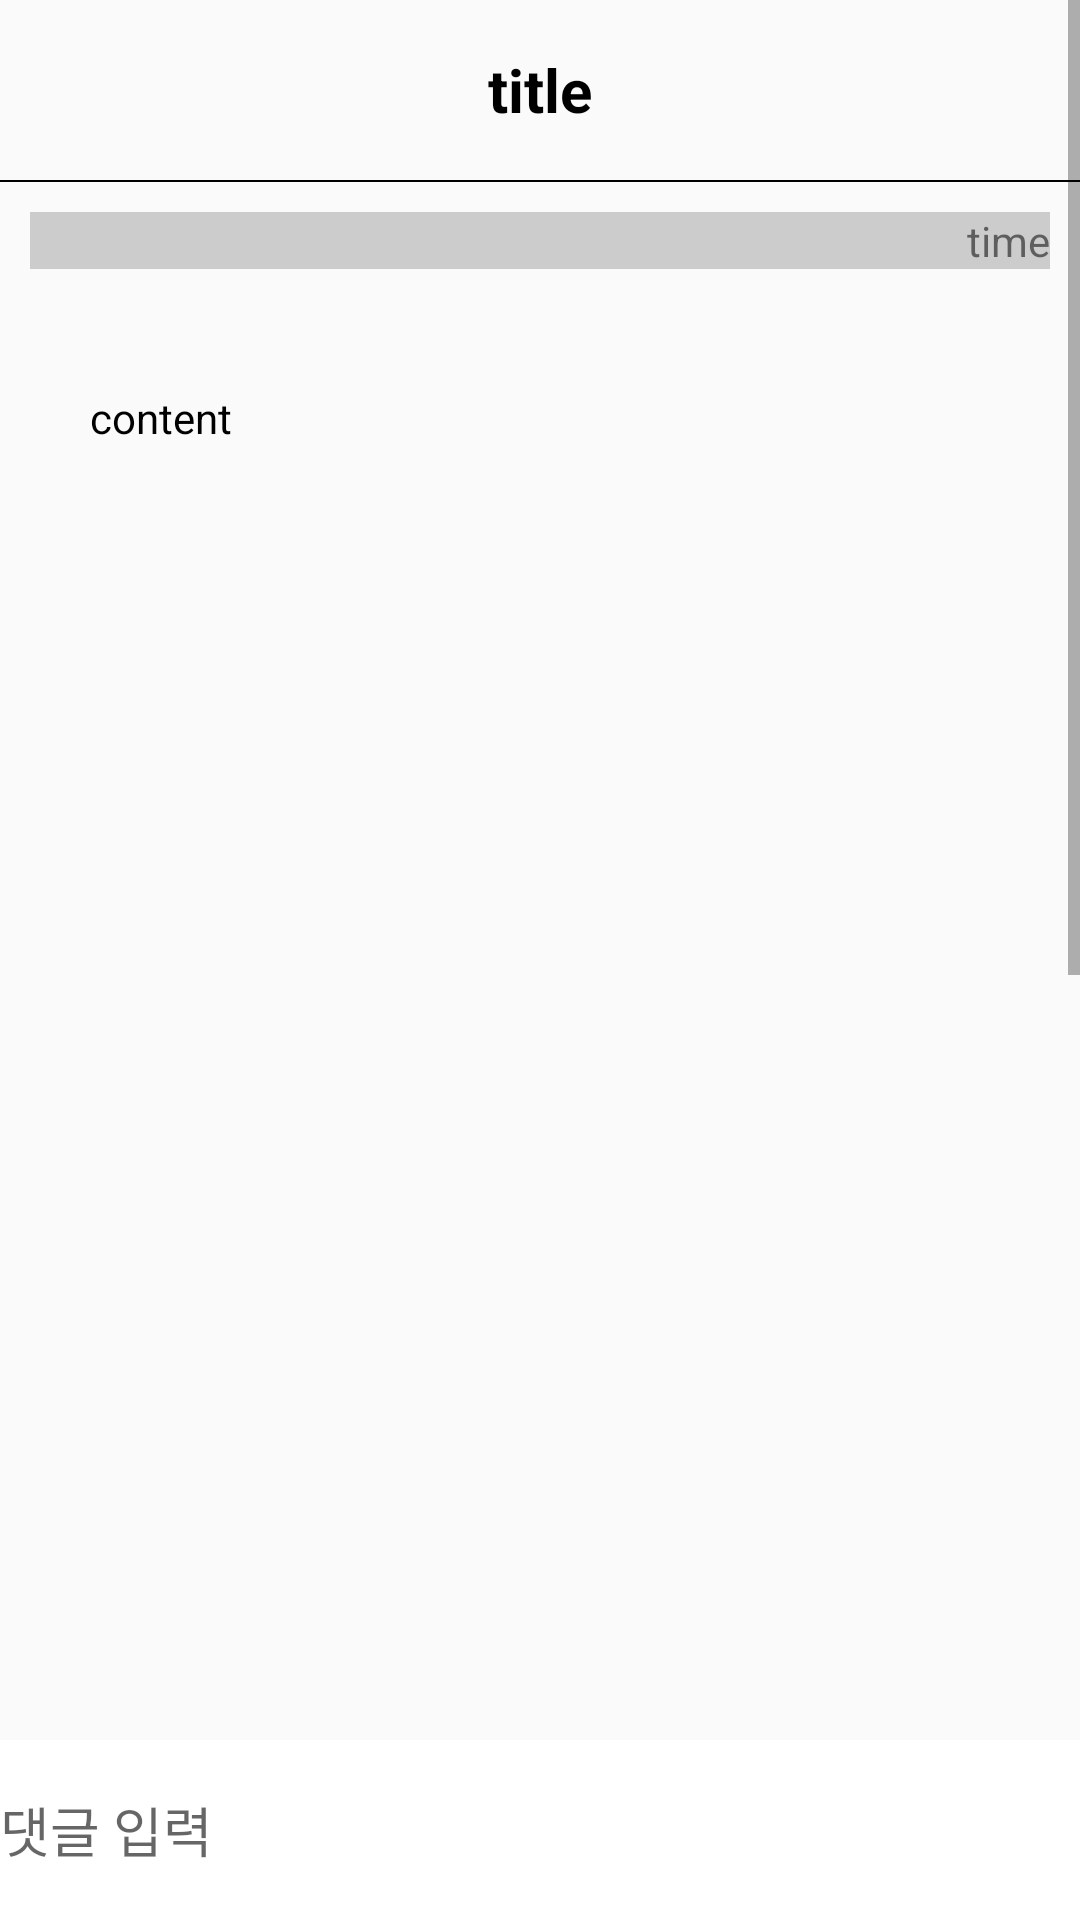

Android layout source for this screen:
<!-- AndroidManifest.xml: application theme Theme.TheBullCamp -->
<!-- res/layout/activity_board_inside.xml -->
<?xml version="1.0" encoding="utf-8"?>
<layout xmlns:tools="http://schemas.android.com/tools"
    xmlns:android="http://schemas.android.com/apk/res/android"
    xmlns:app="http://schemas.android.com/apk/res-auto">
<RelativeLayout
    android:layout_width="match_parent"
    android:layout_height="match_parent">

    <ScrollView
        android:layout_width="match_parent"
        android:layout_height="match_parent">
<LinearLayout
    android:layout_width="match_parent"
    android:orientation="vertical"
    android:layout_height="match_parent"
    tools:context=".board.BoardInsideActivity">

    <LinearLayout
        android:layout_width="match_parent"
        android:layout_height="60dp">

        <androidx.constraintlayout.widget.ConstraintLayout
            android:layout_width="match_parent"
            android:layout_height="match_parent">

        <TextView
            android:id="@+id/textArea"
            android:text="title"
            android:textColor="@color/black"
            android:textSize="20sp"
            android:textStyle="bold"
            android:layout_width="match_parent"
            android:layout_height="match_parent"
            android:layout_marginRight="50dp"
            android:layout_marginLeft="50dp"
            android:gravity="center"/>

            <TextView
                android:visibility="invisible"
                android:id="@+id/boardSettingIcon"
                android:layout_marginRight="13dp"
                android:textSize="15sp"
                android:layout_width="wrap_content"
                android:layout_height="wrap_content"
                android:text="수정\n삭제"
                app:layout_constraintBottom_toBottomOf="parent"
                app:layout_constraintEnd_toEndOf="parent"
                app:layout_constraintTop_toTopOf="parent" />

        </androidx.constraintlayout.widget.ConstraintLayout>

    </LinearLayout>

    <LinearLayout
        android:layout_width="match_parent"
        android:layout_height="0.5dp"
        android:background="@color/black"/>

    <TextView
        android:id="@+id/timeArea"
        android:text="time"
        android:layout_width="match_parent"
        android:gravity="right"
        android:layout_margin="10dp"
        android:background="#CCCCCC"
        android:layout_height="wrap_content"/>

    <TextView
        android:id="@+id/contentArea"
        android:textColor="@color/black"
        android:text="content"
        android:layout_width="match_parent"
        android:layout_height="200dp"
        android:layout_margin="20dp"
        android:padding="10dp"/>

    <ImageView
        android:id="@+id/getImageArea"
        android:layout_margin="10dp"
        android:layout_width="match_parent"
        android:layout_height="300dp"/>
    
    <ListView
        android:id="@+id/commentLV"
        android:layout_width="match_parent"
        android:layout_height="600dp"
        android:background="#BCBCBC"/>




</LinearLayout>

    </ScrollView>

    <LinearLayout
        android:layout_width="match_parent"
        android:layout_height="60dp"
        android:background="#FFFFFF"
        android:layout_alignParentBottom="true">

        <EditText
            android:id="@+id/commentArea"
            android:hint="댓글 입력"
            android:background="@android:color/transparent"
            android:layout_width="320dp"
            android:layout_height="match_parent"/>

        <ImageView
            android:id="@+id/commentBtn"
            android:src="@drawable/write"
            android:layout_margin="5dp"
            android:layout_width="wrap_content"
            android:layout_height="wrap_content"/>


    </LinearLayout>
</RelativeLayout>

</layout>
<!-- resources referenced by this layout -->
<resources>
  <color name="black">#FF000000</color>
  <style name="Theme.TheBullCamp" parent="Theme.AppCompat.Light">
          
          <item name="windowNoTitle">true</item>
          <item name="colorPrimary">@color/purple_500</item>
          <item name="colorPrimaryVariant">@color/black</item>
          <item name="colorOnPrimary">@color/white</item>
          
          <item name="colorSecondary">@color/teal_200</item>
          <item name="colorSecondaryVariant">@color/teal_700</item>
          <item name="colorOnSecondary">@color/black</item>
          
          <item name="android:statusBarColor">?attr/colorPrimaryVariant</item>
          
      </style>
  <color name="purple_500">#FF6200EE</color>
  <color name="white">#FFFFFFFF</color>
  <color name="teal_200">#FF03DAC5</color>
  <color name="teal_700">#FF018786</color>
</resources>
